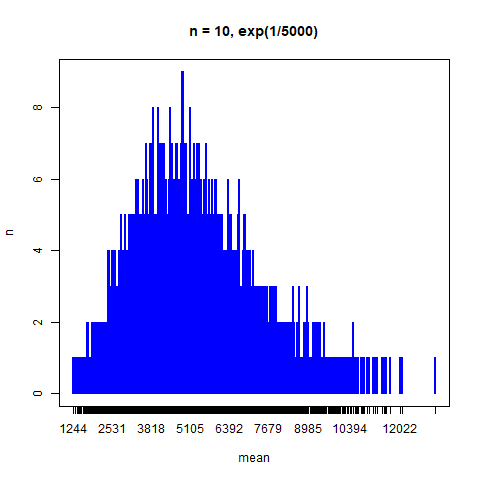

Data behind this chart, as committed beside it:
means, Freq
1, 1244, 1
2, 1316, 1
3, 1369, 1
4, 1380, 1
5, 1410, 1
6, 1438, 1
7, 1446, 1
8, 1447, 1
9, 1474, 1
10, 1493, 1
11, 1500, 1
12, 1506, 1
13, 1564, 1
14, 1600, 1
15, 1609, 1
16, 1631, 1
17, 1634, 1
18, 1659, 1
19, 1669, 1
20, 1675, 1
21, 1684, 1
22, 1699, 2
23, 1714, 1
24, 1723, 1
25, 1734, 1
26, 1739, 1
27, 1744, 1
28, 1745, 1
29, 1755, 2
30, 1763, 1
31, 1764, 1
32, 1765, 1
33, 1770, 1
34, 1771, 1
35, 1772, 1
36, 1803, 1
37, 1814, 1
38, 1816, 1
39, 1833, 1
40, 1835, 1
41, 1847, 1
42, 1849, 1
43, 1850, 1
44, 1856, 1
45, 1858, 2
46, 1864, 1
47, 1866, 1
48, 1871, 1
49, 1875, 1
50, 1879, 1
51, 1883, 1
52, 1901, 1
53, 1908, 1
54, 1919, 2
55, 1920, 1
56, 1929, 1
57, 1934, 1
58, 1945, 1
59, 1946, 1
60, 1950, 1
... 4,808 more rows
